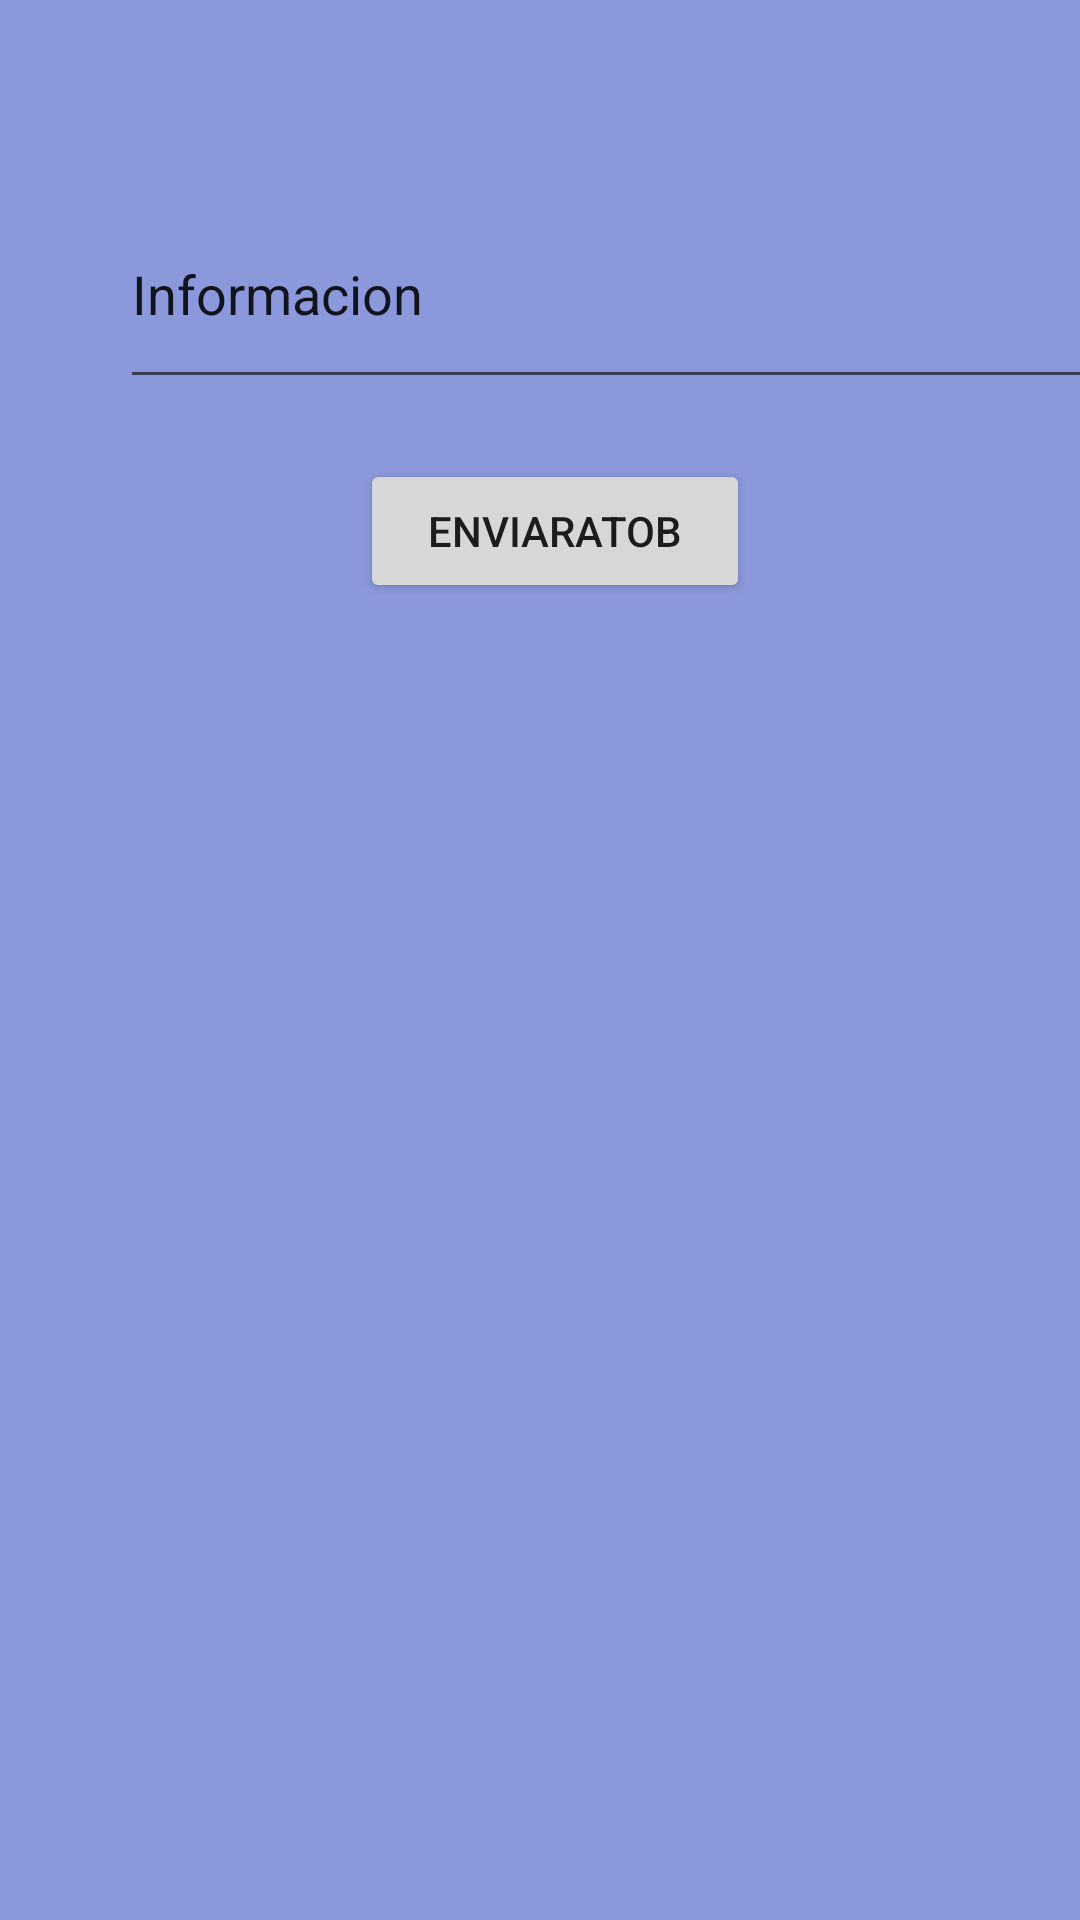

Layout XML and referenced resources for this Android screen:
<!-- AndroidManifest.xml: application theme Theme.IDNPLAB7 -->
<!-- res/layout/fragment_a.xml -->
<?xml version="1.0" encoding="utf-8"?>
<LinearLayout xmlns:android="http://schemas.android.com/apk/res/android"
    xmlns:tools="http://schemas.android.com/tools"
    android:layout_width="match_parent"
    android:layout_height="match_parent"
    android:orientation="vertical"
    android:background="#8C98DC"
    tools:context=".FragmentA" >

    <EditText
        android:id="@+id/editInformacion"
        android:layout_width="330dp"
        android:layout_height="73dp"
        android:translationX="40dp"
        android:translationY="60dp"
        android:inputType="textPersonName"
        android:text="Informacion" />

    <Button
        android:id="@+id/buttonEnviar"
        android:layout_width="130dp"
        android:layout_height="wrap_content"
        android:translationX="120dp"
        android:translationY="80dp"
        android:text="EnviarAtoB" />
</LinearLayout>
<!-- resources referenced by this layout -->
<resources>
  <style name="Theme.IDNPLAB7" parent="Theme.MaterialComponents.DayNight.DarkActionBar">
          
          <item name="colorPrimary">@color/purple_500</item>
          <item name="colorPrimaryVariant">@color/purple_700</item>
          <item name="colorOnPrimary">@color/white</item>
          
          <item name="colorSecondary">@color/teal_200</item>
          <item name="colorSecondaryVariant">@color/teal_700</item>
          <item name="colorOnSecondary">@color/black</item>
          
          <item name="android:statusBarColor">?attr/colorPrimaryVariant</item>
          
      </style>
  <!-- not gathered from this repository: default colours our renderer supplied (Android Studio template values) -->
  <color name="purple_500">#FF6200EE</color>
  <color name="purple_700">#FF3700B3</color>
  <color name="teal_200">#FF03DAC5</color>
  <color name="teal_700">#FF018786</color>
  <color name="black">#FF000000</color>
  <color name="white">#FFFFFFFF</color>
</resources>
